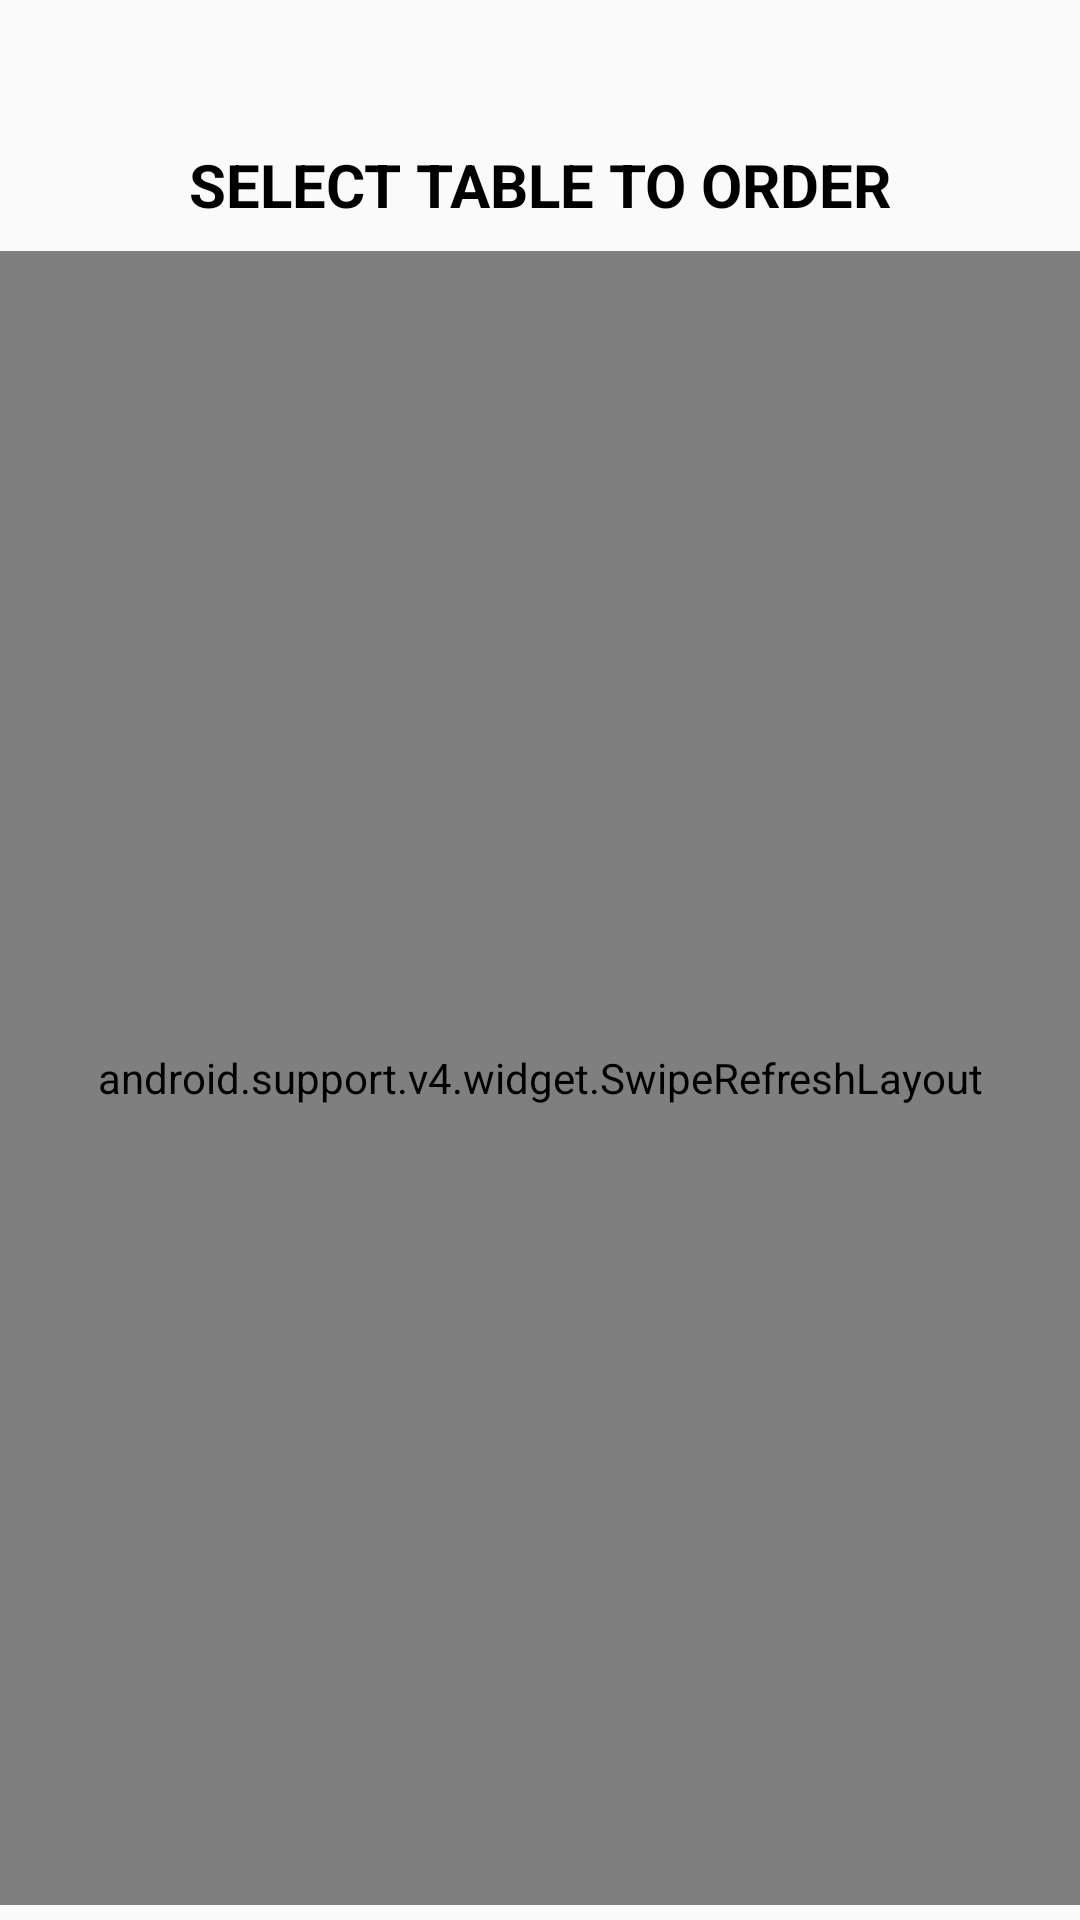

Write the Android layout XML for this screen, with the resource values it uses.
<!-- AndroidManifest.xml: application theme AppTheme -->
<!-- res/layout/tables_fragment.xml -->
<?xml version="1.0" encoding="utf-8"?>
<LinearLayout xmlns:android="http://schemas.android.com/apk/res/android"
    android:orientation="vertical" android:layout_width="match_parent"
    android:layout_height="match_parent"
    android:layout_weight="10"
    android:layout_marginLeft="10sp"
    android:layout_marginRight="10sp">
    <TextView
        android:layout_width="match_parent"
        android:layout_height="0sp"
        android:layout_weight="0.5"
        android:gravity="center"
        android:textSize="@dimen/title_text_extra_small"
        android:text=""
        android:layout_marginLeft="10sp"
        android:layout_marginTop="10sp"
        android:layout_marginRight="10sp"
        android:textColor="@color/black"
        android:background="@drawable/square_background"
        android:id="@+id/restaurantNameFragment"/>
    <TextView
        android:layout_width="match_parent"
        android:layout_height="0sp"
        android:layout_weight="0.5"
        android:gravity="center"
        android:layout_marginBottom="5sp"
        android:textSize="@dimen/title_text_small"
        android:text="SELECT TABLE TO ORDER"
        android:textColor="@color/black"
        android:textStyle="bold"/>
   <android.support.v4.widget.SwipeRefreshLayout
       android:layout_width="fill_parent"
       android:layout_height="0sp"
       android:layout_weight="8"
       android:id="@+id/swipeViewLayout"
       android:layout_marginBottom="5sp">
       <GridView
           android:layout_width="fill_parent"
           android:layout_height="match_parent"
           android:minHeight="500dp"
           android:background="@color/colorAccent"
           android:id="@+id/tableGrid"
           android:numColumns="auto_fit"
           android:columnWidth="150sp"
           android:visibility="visible"
           android:gravity="center"/>
   </android.support.v4.widget.SwipeRefreshLayout>
</LinearLayout>
<!-- resources referenced by this layout -->
<resources>
  <color name="black">#000000</color>
  <color name="colorAccent">#FFFFFF</color>
  <dimen name="title_text_extra_small">15sp</dimen>
  <dimen name="title_text_small">20sp</dimen>
  <style name="AppTheme" parent="Theme.AppCompat.Light.DarkActionBar">
          
          <item name="android:icon">@drawable/chillaaxlogo</item>
          <item name="android:logo">@drawable/chillaaxlogo</item>
          <item name="colorPrimary">@color/colorPrimaryDark</item>
          <item name="colorPrimaryDark">@color/colorPrimary</item>
          <item name="colorAccent">@color/colorAccent</item>
          <item name="displayOptions">useLogo|showHome</item>
          <item name="colorControlActivated">@color/colorPrimaryDark</item>
          <item name="colorControlHighlight">@color/colorPrimaryDark</item>
      </style>
  <!-- drawable chillaaxlogo: png bitmap (drawable, 28845 bytes) -->
  <color name="colorPrimaryDark">#240215</color>
  <color name="colorPrimary">#4F042F</color>
</resources>
